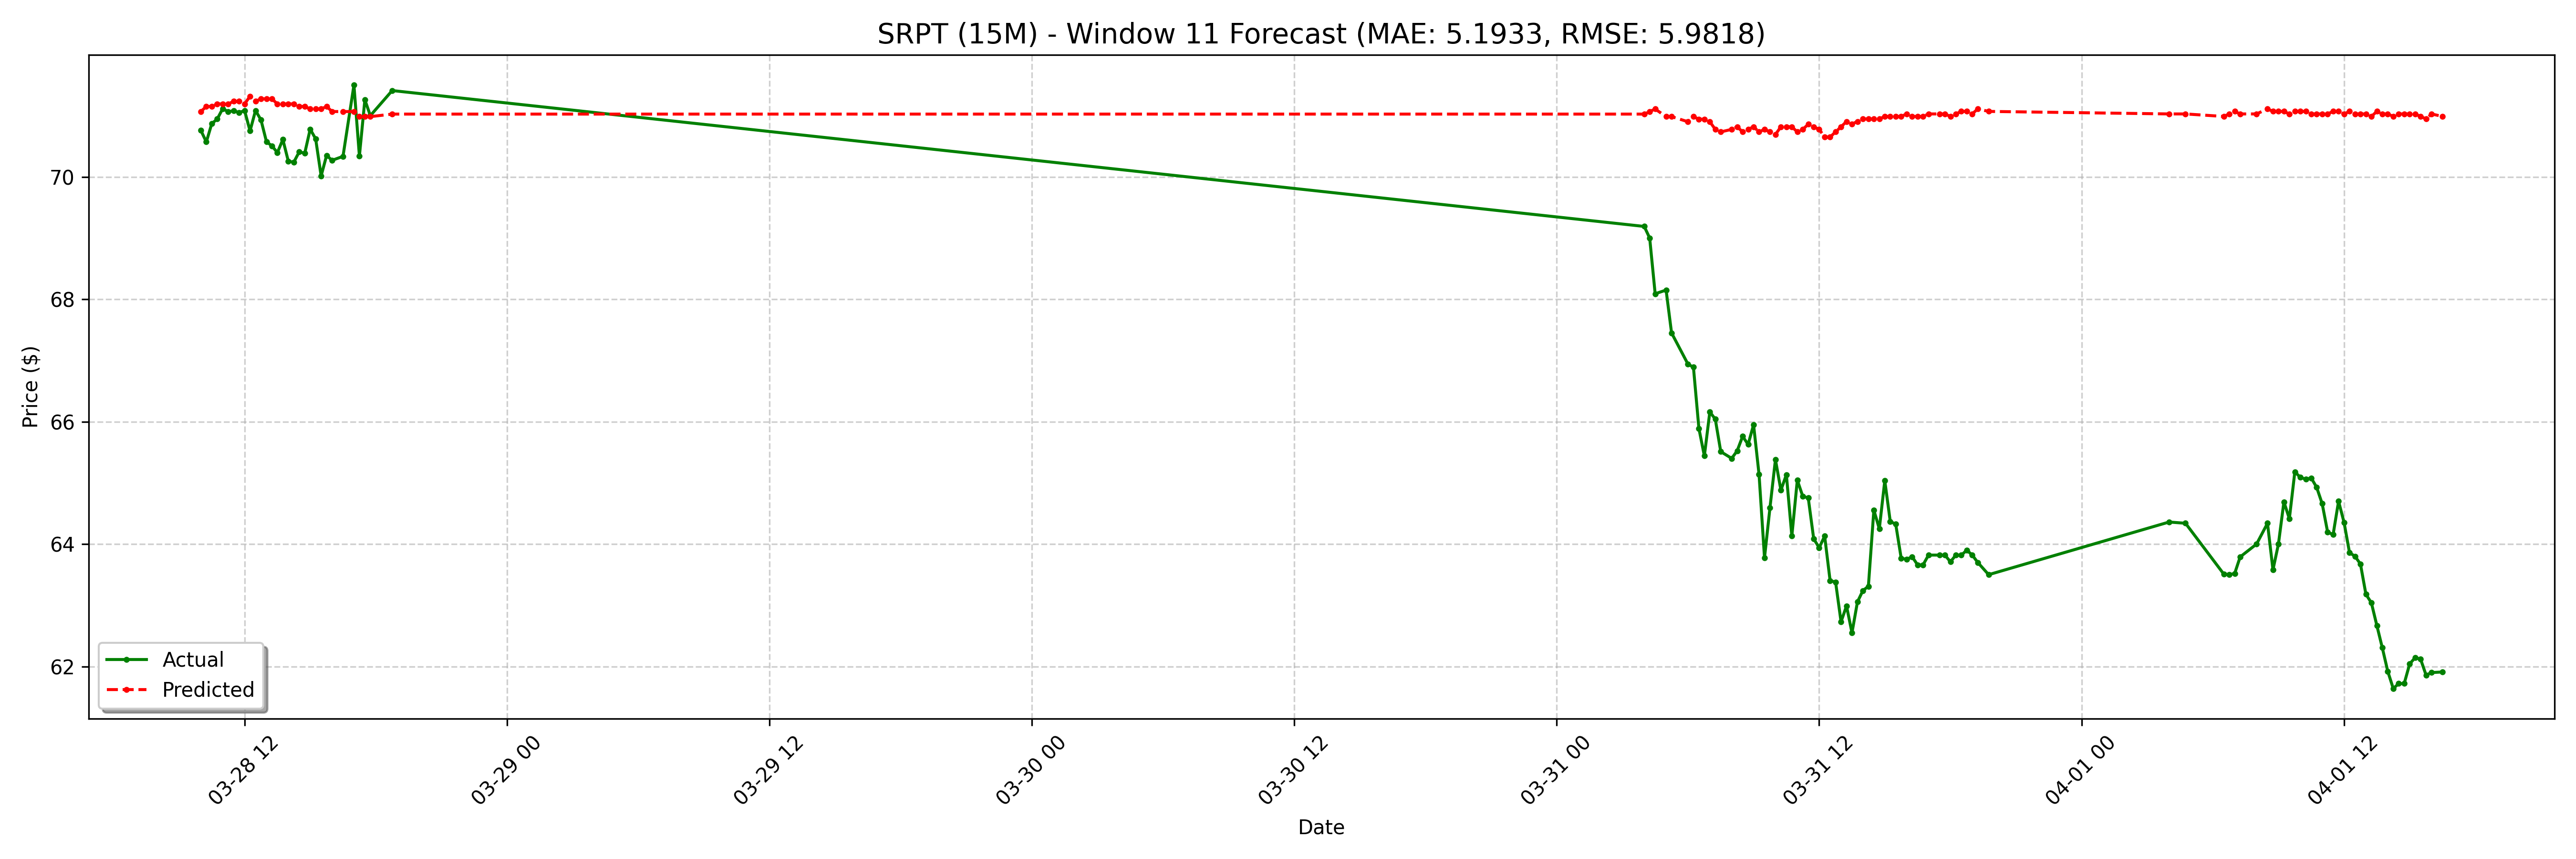

Source data for this figure (header and first rows):
date, actual, forecast
2025-03-28 10:00:00-04:00, 70.76, 71.07
2025-03-28 10:15:00-04:00, 70.57, 71.15
2025-03-28 10:30:00-04:00, 70.87, 71.15
2025-03-28 10:45:00-04:00, 70.94, 71.19
2025-03-28 11:00:00-04:00, 71.11, 71.19
2025-03-28 11:15:00-04:00, 71.06, 71.19
2025-03-28 11:30:00-04:00, 71.08, 71.23
2025-03-28 11:45:00-04:00, 71.05, 71.23
2025-03-28 12:00:00-04:00, 71.08, 71.19
2025-03-28 12:15:00-04:00, 70.75, 71.32
2025-03-28 12:30:00-04:00, 71.08, 71.23
2025-03-28 12:45:00-04:00, 70.93, 71.28
2025-03-28 13:00:00-04:00, 70.58, 71.28
2025-03-28 13:15:00-04:00, 70.5, 71.28
2025-03-28 13:30:00-04:00, 70.4, 71.19
2025-03-28 13:45:00-04:00, 70.61, 71.19
2025-03-28 14:00:00-04:00, 70.25, 71.19
2025-03-28 14:15:00-04:00, 70.24, 71.19
2025-03-28 14:30:00-04:00, 70.41, 71.15
2025-03-28 14:45:00-04:00, 70.39, 71.15
2025-03-28 15:00:00-04:00, 70.78, 71.11
2025-03-28 15:15:00-04:00, 70.62, 71.11
2025-03-28 15:30:00-04:00, 70.02, 71.11
2025-03-28 15:45:00-04:00, 70.35, 71.15
2025-03-28 16:00:00-04:00, 70.27, 71.07
2025-03-28 16:30:00-04:00, 70.33, 71.07
2025-03-28 17:00:00-04:00, 71.5, 71.07
2025-03-28 17:15:00-04:00, 70.34, 70.98
2025-03-28 17:30:00-04:00, 71.26, 70.98
2025-03-28 17:45:00-04:00, 71.0, 70.98
2025-03-28 18:45:00-04:00, 71.41, 71.03
2025-03-31 04:00:00-04:00, 69.19, 71.03
2025-03-31 04:15:00-04:00, 69.0, 71.07
2025-03-31 04:30:00-04:00, 68.09, 71.11
2025-03-31 05:00:00-04:00, 68.15, 70.98
2025-03-31 05:15:00-04:00, 67.45, 70.98
2025-03-31 06:00:00-04:00, 66.94, 70.9
2025-03-31 06:15:00-04:00, 66.89, 70.98
2025-03-31 06:30:00-04:00, 65.89, 70.94
2025-03-31 06:45:00-04:00, 65.44, 70.94
2025-03-31 07:00:00-04:00, 66.16, 70.9
2025-03-31 07:15:00-04:00, 66.04, 70.78
2025-03-31 07:30:00-04:00, 65.51, 70.73
2025-03-31 08:00:00-04:00, 65.4, 70.78
2025-03-31 08:15:00-04:00, 65.52, 70.82
2025-03-31 08:30:00-04:00, 65.76, 70.73
2025-03-31 08:45:00-04:00, 65.63, 70.78
2025-03-31 09:00:00-04:00, 65.95, 70.82
2025-03-31 09:15:00-04:00, 65.14, 70.73
2025-03-31 09:30:00-04:00, 63.77, 70.78
2025-03-31 09:45:00-04:00, 64.59, 70.73
2025-03-31 10:00:00-04:00, 65.38, 70.69
2025-03-31 10:15:00-04:00, 64.88, 70.82
2025-03-31 10:30:00-04:00, 65.13, 70.82
2025-03-31 10:45:00-04:00, 64.13, 70.82
2025-03-31 11:00:00-04:00, 65.05, 70.73
2025-03-31 11:15:00-04:00, 64.78, 70.78
2025-03-31 11:30:00-04:00, 64.75, 70.86
2025-03-31 11:45:00-04:00, 64.08, 70.82
2025-03-31 12:00:00-04:00, 63.94, 70.78
... 68 more rows
